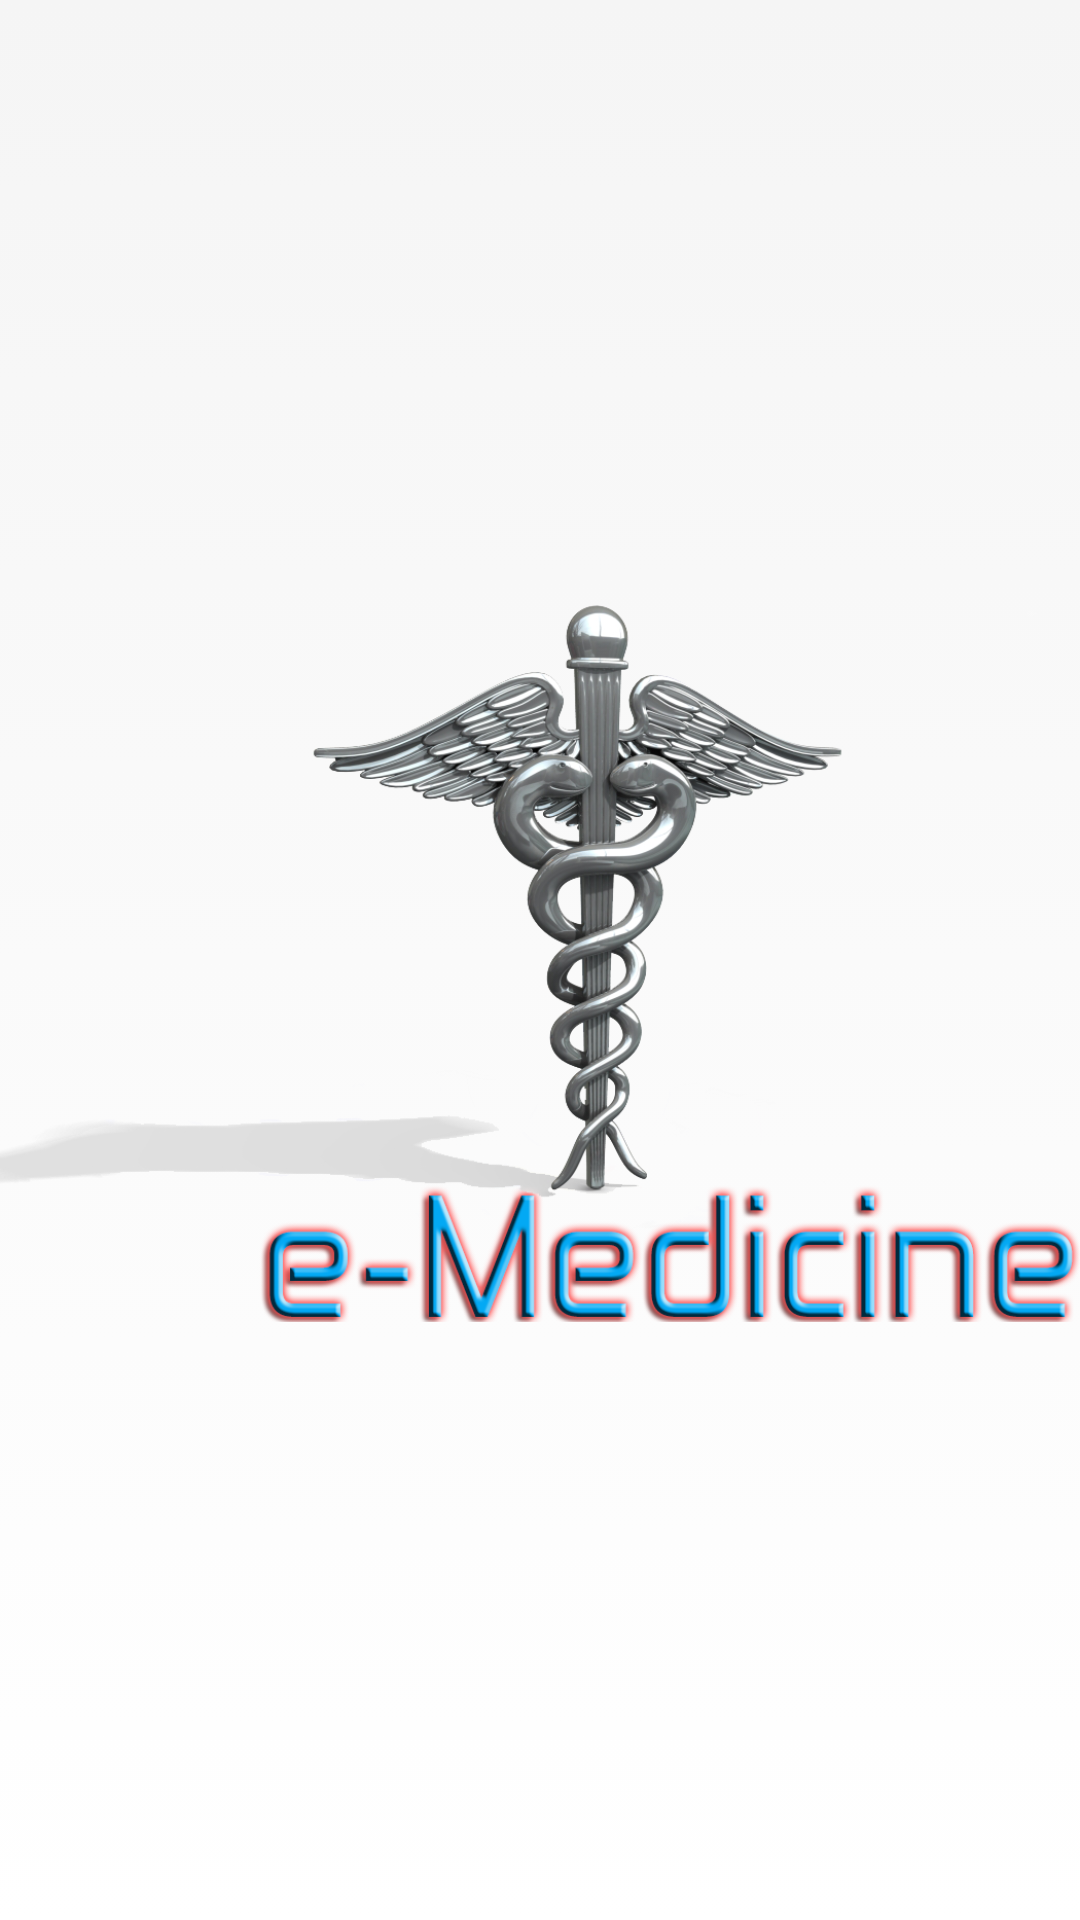

The Android layout XML behind this screen, and the referenced resources:
<!-- AndroidManifest.xml: application theme AppTheme -->
<!-- res/layout/splash_screen.xml -->
<?xml version="1.0" encoding="utf-8"?>

<RelativeLayout xmlns:android="http://schemas.android.com/apk/res/android"
    android:layout_width="match_parent" android:layout_height="match_parent"
    android:background="@drawable/bckg_gradient">

    <ImageView
        android:id="@+id/imgLogo"
        android:layout_width="wrap_content"
        android:layout_height="wrap_content"
        android:src="@drawable/splash_imgv3"
        android:layout_centerInParent="true"
        />


</RelativeLayout>
<!-- resources referenced by this layout -->
<resources>
  <!-- drawable bckg_gradient (drawable) -->
  <?xml version="1.0" encoding="utf-8"?>
  <selector xmlns:android="http://schemas.android.com/apk/res/android">
      <item>
          <shape>
              <gradient
                  android:angle="45"
                  android:endColor="@color/primary_material_light"
                  android:startColor="@color/icons"
                  android:type="linear"
              android:useLevel="true" />
          </shape>
      </item>
  </selector>
  <!-- drawable splash_imgv3: png bitmap (drawable, 271723 bytes) -->
  <style name="AppTheme" parent="Theme.AppCompat.Light.DarkActionBar">
          <item name="android:color">@color/primary</item>
          <item name="colorPrimaryDark">@color/primary_dark</item>
          <item name="android:textColorPrimary">@color/primary_text</item>
          <item name="android:textColorSecondary">@color/secondary_text</item>
          <item name="android:icon">@color/icons</item>
          <item name="android:divider">@color/divider</item>
          <item name="colorAccent">@color/accent</item>
  
          <item name="android:actionBarStyle">@style/ActionBar</item>
          <item name="actionBarStyle">@style/ActionBar</item>
      </style>
  <color name="icons">#FFFFFF</color>
  <color name="primary">#03A9F4</color>
  <color name="primary_dark">#0288D1</color>
  <color name="primary_text">#212121</color>
  <color name="secondary_text">#727272</color>
  <color name="divider">#B6B6B6</color>
  <color name="accent">#FF5252</color>
  <style name="ActionBar" parent="@style/Widget.AppCompat.Light.ActionBar.Solid.Inverse">
          <item name="android:background">@color/primary</item>
          <item name="background">@color/primary</item>
      </style>
</resources>
